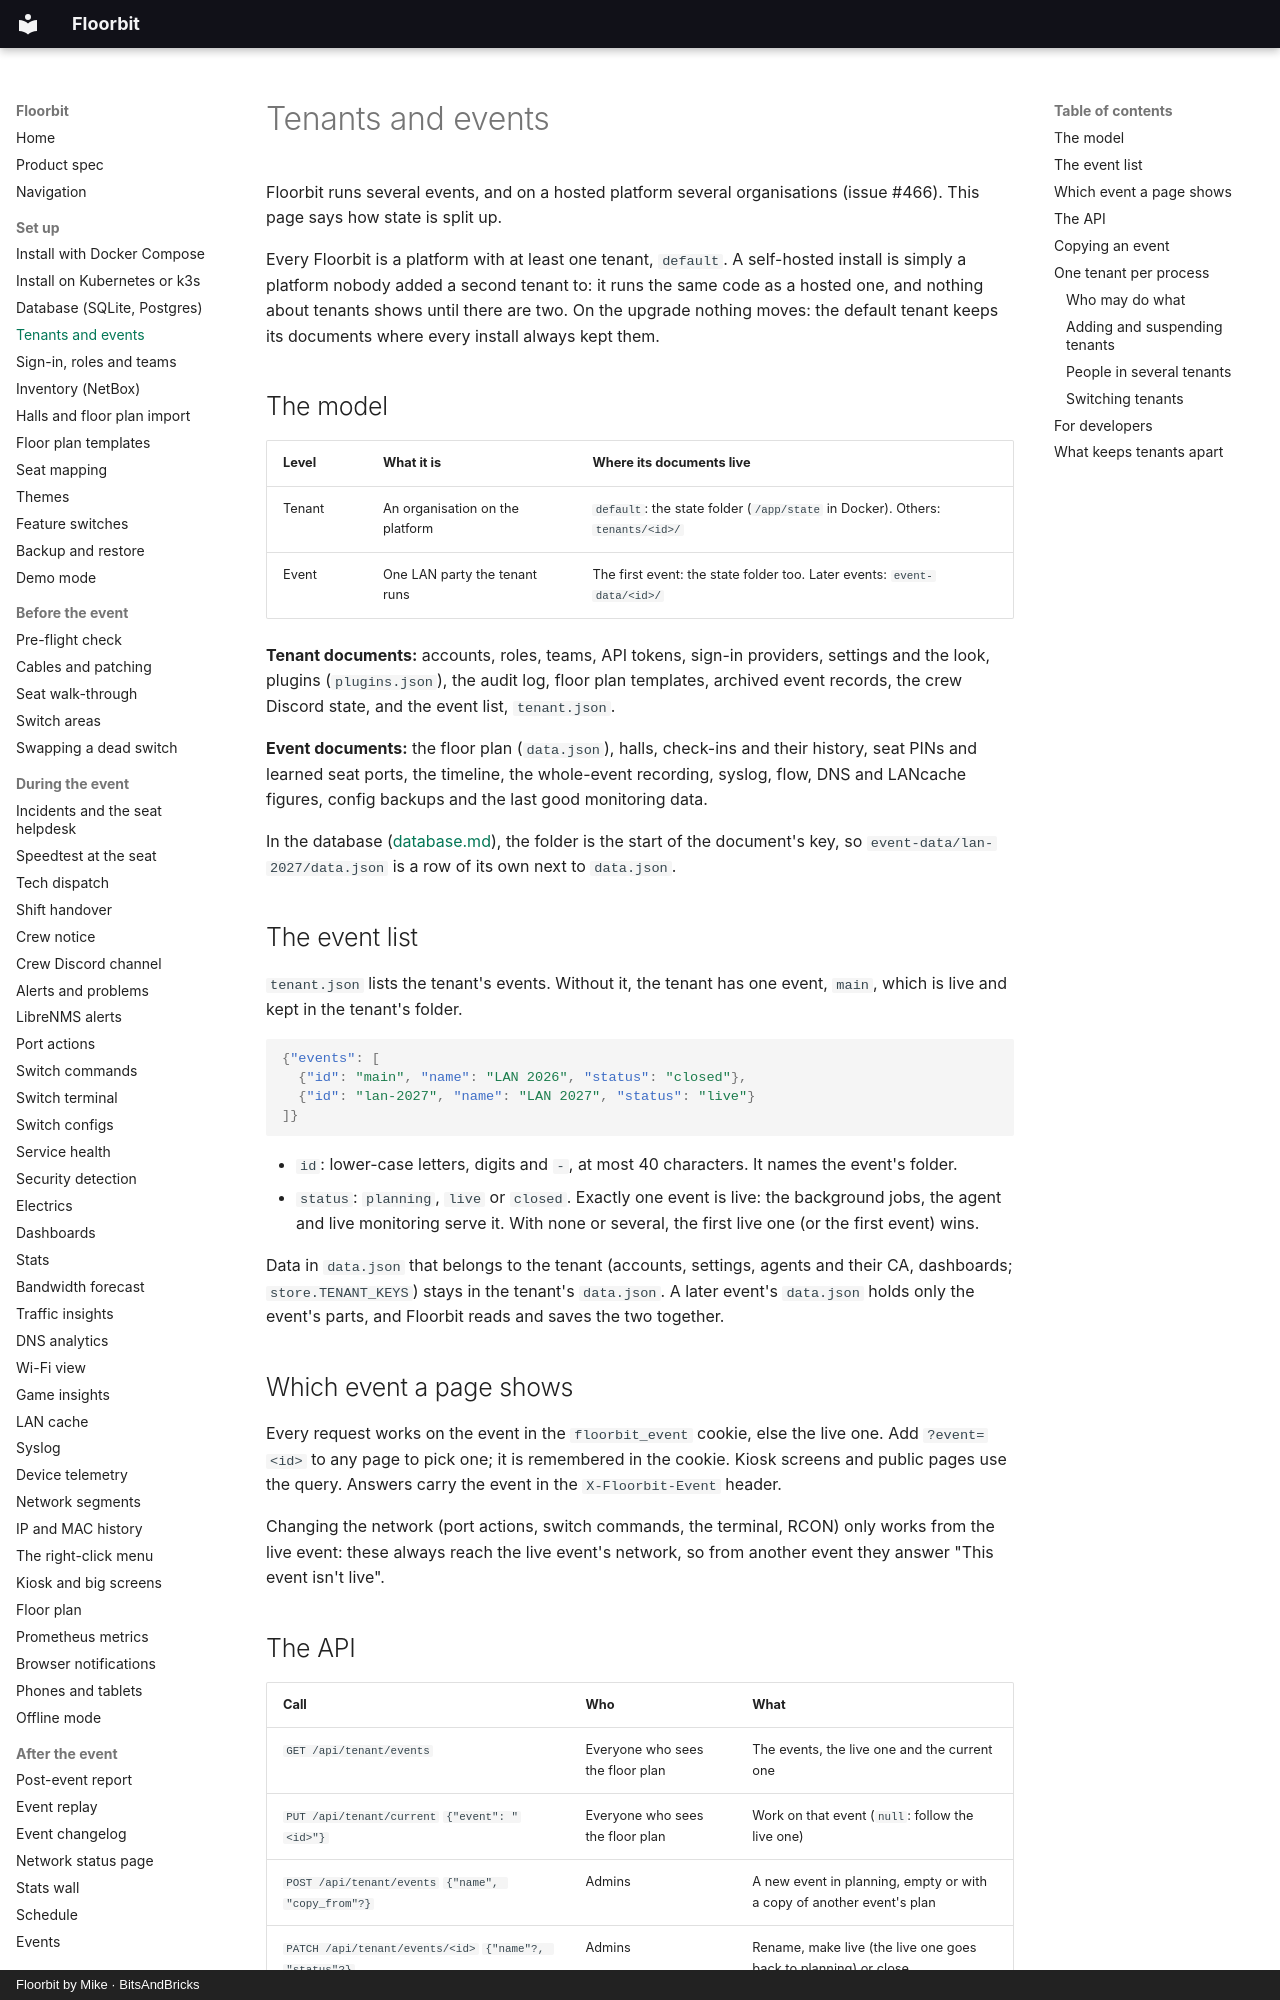

repository: bitsandbricks-ch/floorbit · page: tenancy/index.html · generator: mkdocs · copyright: Floorbit by Mike · BitsAndBricks

# Tenants and events

Floorbit runs several events, and on a hosted platform several organisations (issue #466). This
page says how state is split up.

Every Floorbit is a platform with at least one tenant, `default`. A self-hosted install is simply a
platform nobody added a second tenant to: it runs the same code as a hosted one, and nothing about
tenants shows until there are two. On the upgrade nothing moves: the default tenant keeps its
documents where every install always kept them.

## The model

| Level | What it is | Where its documents live |
| --- | --- | --- |
| Tenant | An organisation on the platform | `default`: the state folder (`/app/state` in Docker). Others: `tenants/<id>/` |
| Event | One LAN party the tenant runs | The first event: the state folder too. Later events: `event-data/<id>/` |

**Tenant documents:** accounts, roles, teams, API tokens, sign-in providers, settings and the look,
plugins (`plugins.json`), the audit log, floor plan templates, archived event records, the crew
Discord state, and the event list, `tenant.json`.

**Event documents:** the floor plan (`data.json`), halls, check-ins and their history, seat PINs and
learned seat ports, the timeline, the whole-event recording, syslog, flow, DNS and LANcache figures,
config backups and the last good monitoring data.

In the database ([database.md](database.md)), the folder is the start of the document's key, so
`event-data/lan-2027/data.json` is a row of its own next to `data.json`.

## The event list

`tenant.json` lists the tenant's events. Without it, the tenant has one event, `main`, which is
live and kept in the tenant's folder.

```json
{"events": [
  {"id": "main", "name": "LAN 2026", "status": "closed"},
  {"id": "lan-2027", "name": "LAN 2027", "status": "live"}
]}
```

- `id`: lower-case letters, digits and `-`, at most 40 characters. It names the event's folder.
- `status`: `planning`, `live` or `closed`. Exactly one event is live: the background jobs, the
  agent and live monitoring serve it. With none or several, the first live one (or the first event)
  wins.

Data in `data.json` that belongs to the tenant (accounts, settings, agents and their CA, dashboards;
`store.TENANT_KEYS`) stays in the tenant's `data.json`. A later event's `data.json` holds only the
event's parts, and Floorbit reads and saves the two together.

## Which event a page shows

Every request works on the event in the `floorbit_event` cookie, else the live one. Add
`?event=<id>` to any page to pick one; it is remembered in the cookie. Kiosk screens and public
pages use the query. Answers carry the event in the `X-Floorbit-Event` header.

Changing the network (port actions, switch commands, the terminal, RCON) only works from the live
event: these always reach the live event's network, so from another event they answer
"This event isn't live".

## The API

| Call | Who | What |
| --- | --- | --- |
| `GET /api/tenant/events` | Everyone who sees the floor plan | The events, the live one and the current one |
| `PUT /api/tenant/current` `{"event": "<id>"}` | Everyone who sees the floor plan | Work on that event (`null`: follow the live one) |
| `POST /api/tenant/events` `{"name", "copy_from"?}` | Admins | A new event in planning, empty or with a copy of another event's plan |
| `PATCH /api/tenant/events/<id>` `{"name"?, "status"?}` | Admins | Rename, make live (the live one goes back to planning) or close |
| `POST /api/tenant/events/<id>/copy` `{"to", "parts"?, "mode"?, "preview"?}` | Admins | Copy parts of this event's plan into another event |
